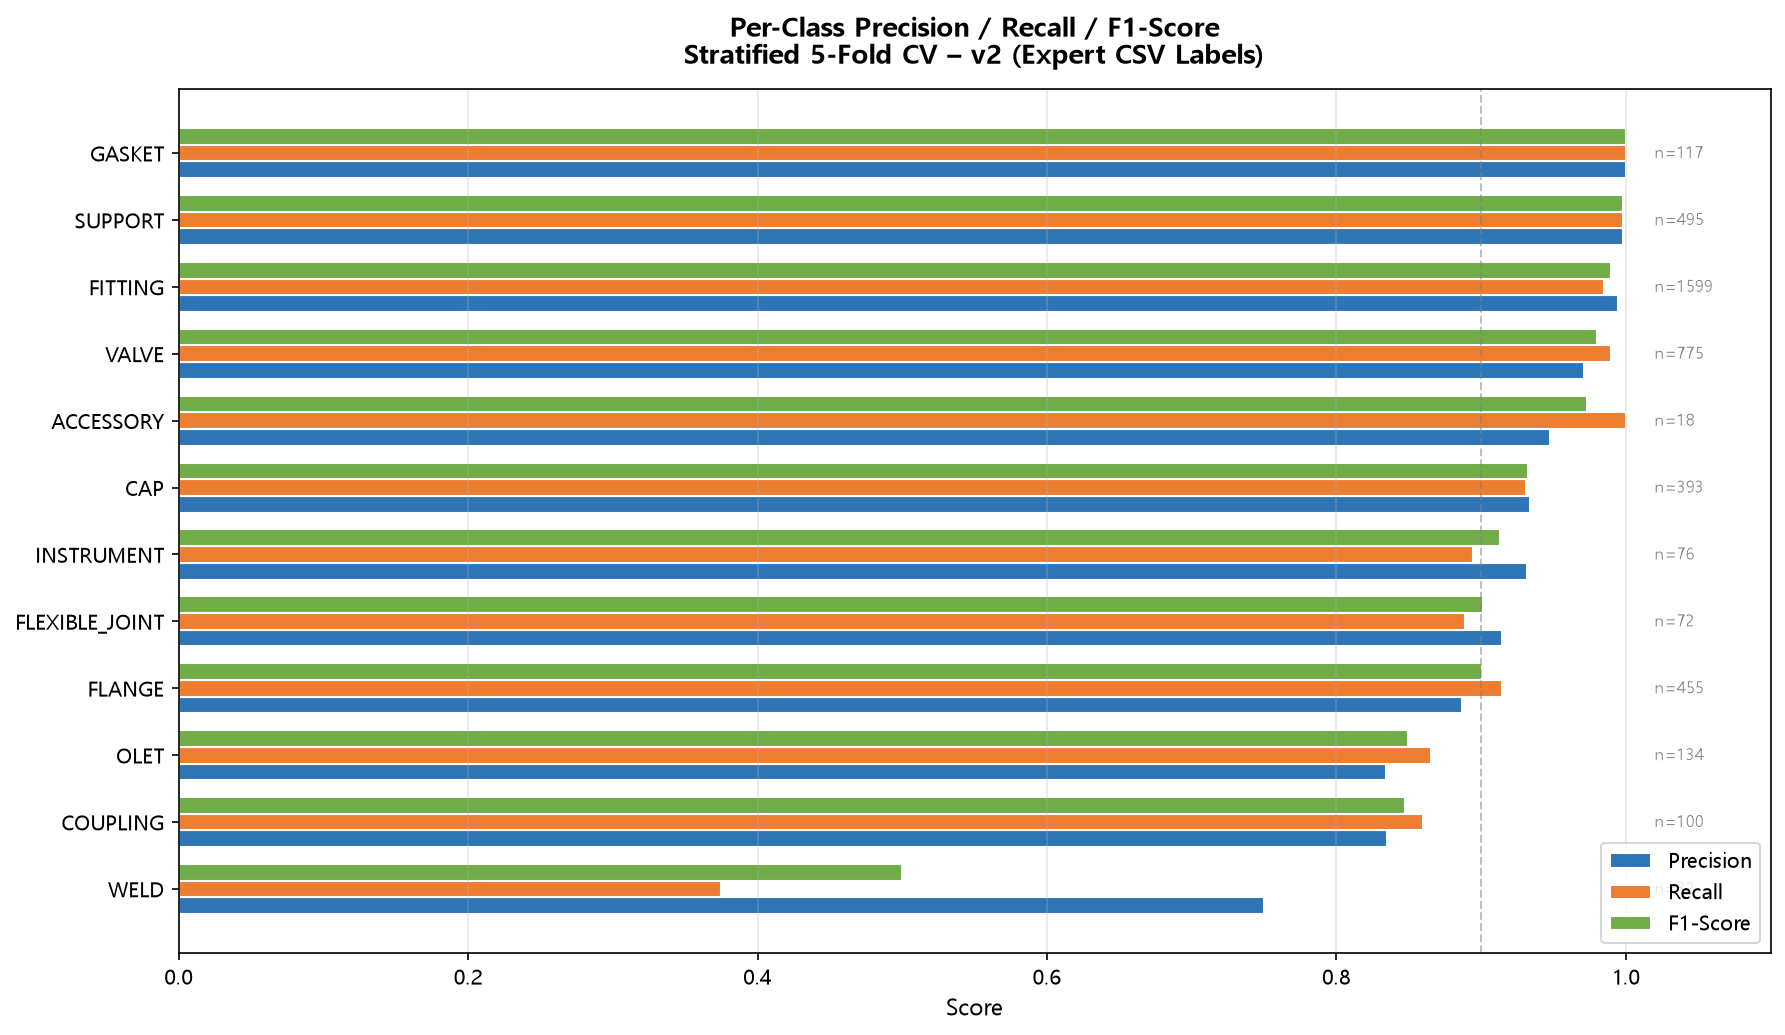

The file beside this chart, header and first rows:
, precision, recall, f1-score, support
VALVE, 0.9746, 0.9897, 0.9821, 775.0
FITTING, 0.9943, 0.9862, 0.9903, 1599
FLANGE, 0.8952, 0.9011, 0.8981, 455.0
GASKET, 1.0, 0.9915, 0.9957, 117.0
SUPPORT, 0.998, 0.998, 0.998, 495.0
INSTRUMENT, 0.9315, 0.8947, 0.9128, 76.0
FLEXIBLE_JOINT, 0.8873, 0.875, 0.8811, 72.0
ACCESSORY, 0.9, 1.0, 0.9474, 18.0
OLET, 0.8239, 0.8731, 0.8478, 134.0
CAP, 0.9202, 0.9389, 0.9295, 393.0
COUPLING, 0.8317, 0.84, 0.8358, 100.0
WELD, 0.75, 0.375, 0.5, 32.0
accuracy, 0.9599, 0.9599, 0.9599, 0.9599
macro avg, 0.9089, 0.8886, 0.8932, 4266
weighted avg, 0.9596, 0.9599, 0.9592, 4266
